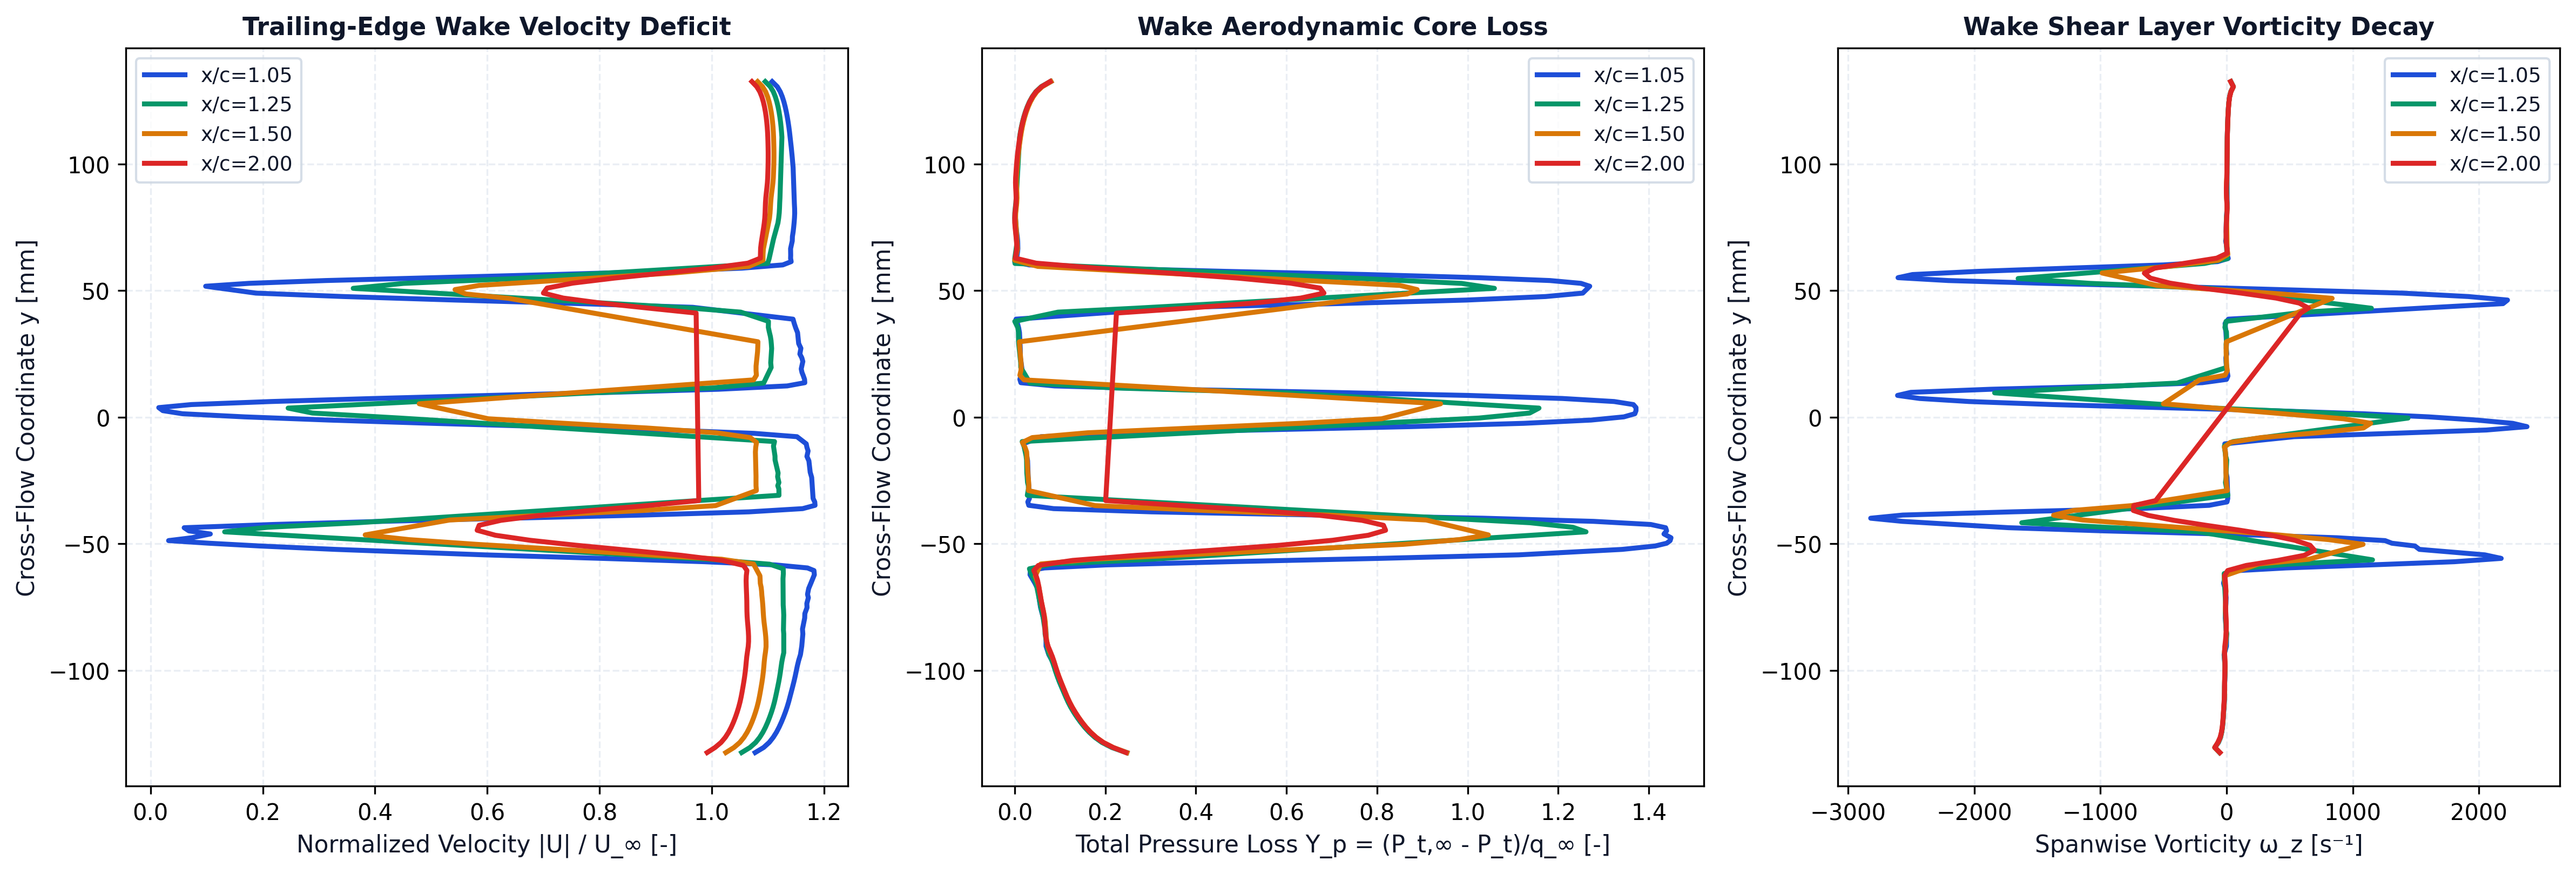

Source data for this figure (header and first rows):
station_x_c, station_label, x, y, u, v, u_mag, u_deficit, vorticity, total_pressure, total_pressure_loss, temperature
1.05, x/c=1.05, 0.105, -0.1325, 16.16, 0.02005, 16.16, 0, -56.31, 79.38, 0.424, 293.1
1.05, x/c=1.05, 0.105, -0.1305, 16.39, 0.05279, 16.39, 0, -93.45, 83.88, 0.3914, 293.1
1.05, x/c=1.05, 0.105, -0.1285, 16.54, 0.09332, 16.54, 0, -63.64, 86.88, 0.3696, 293.1
1.05, x/c=1.05, 0.105, -0.1265, 16.64, 0.1263, 16.64, 0, -47.32, 89.04, 0.3539, 293.1
1.05, x/c=1.05, 0.105, -0.1245, 16.73, 0.1657, 16.73, 0, -38.24, 90.75, 0.3415, 293.1
1.05, x/c=1.05, 0.105, -0.1225, 16.8, 0.2001, 16.8, 0, -32.28, 92.18, 0.3311, 293.1
1.05, x/c=1.05, 0.105, -0.1205, 16.86, 0.2389, 16.86, 0, -28.45, 93.41, 0.3222, 293.1
1.05, x/c=1.05, 0.105, -0.1185, 16.92, 0.2748, 16.92, 0, -25.67, 94.53, 0.3141, 293.1
1.05, x/c=1.05, 0.105, -0.1165, 16.97, 0.3136, 16.97, 0, -23.08, 95.55, 0.3067, 293.1
1.05, x/c=1.05, 0.105, -0.1145, 17.01, 0.3511, 17.02, 0, -20.31, 96.45, 0.3001, 293.1
1.05, x/c=1.05, 0.105, -0.1125, 17.05, 0.3904, 17.06, 0, -17.69, 97.24, 0.2944, 293.1
1.05, x/c=1.05, 0.105, -0.1104, 17.09, 0.4294, 17.09, 0, -16.19, 97.93, 0.2894, 293.1
1.05, x/c=1.05, 0.105, -0.1084, 17.12, 0.4699, 17.13, 0, -15.99, 98.6, 0.2845, 293.1
1.05, x/c=1.05, 0.105, -0.1064, 17.16, 0.5107, 17.16, 0, -15.67, 99.28, 0.2796, 293.1
1.05, x/c=1.05, 0.105, -0.1044, 17.19, 0.5531, 17.2, 0, -14.5, 99.93, 0.2749, 293.1
1.05, x/c=1.05, 0.105, -0.1023, 17.22, 0.596, 17.23, 0, -13.03, 100.5, 0.2706, 293.1
1.05, x/c=1.05, 0.105, -0.1003, 17.25, 0.6408, 17.26, 0, -11.92, 101, 0.2668, 293.1
1.05, x/c=1.05, 0.105, -0.09821, 17.27, 0.6865, 17.29, 0, -12.64, 101.5, 0.2631, 293.1
1.05, x/c=1.05, 0.1049, -0.09609, 17.31, 0.7345, 17.32, 0, -16.43, 102.2, 0.2586, 293.1
1.05, x/c=1.05, 0.1047, -0.09384, 17.35, 0.7978, 17.37, 0, -19.84, 103.1, 0.2517, 293.1
1.05, x/c=1.05, 0.1052, -0.09048, 17.38, 0.8675, 17.41, 0, -0.9567, 104, 0.2455, 293.1
1.05, x/c=1.05, 0.1047, -0.08566, 17.41, 0.9926, 17.43, 0, -0.4979, 104, 0.2456, 293.1
1.05, x/c=1.05, 0.1054, -0.08374, 17.39, 1.043, 17.42, 0, -3.417, 104, 0.2451, 293.1
1.05, x/c=1.05, 0.1049, -0.07938, 17.44, 1.166, 17.48, 0, -10.34, 104.8, 0.2398, 293.1
1.05, x/c=1.05, 0.1055, -0.07762, 17.44, 1.219, 17.49, 0, -9.993, 105.2, 0.237, 293.1
1.05, x/c=1.05, 0.1045, -0.07525, 17.5, 1.292, 17.55, 0, -7.416, 105.6, 0.2335, 293.1
1.05, x/c=1.05, 0.1051, -0.07365, 17.49, 1.343, 17.54, 0, -5.092, 105.8, 0.2321, 293.1
1.05, x/c=1.05, 0.1044, -0.07135, 17.52, 1.42, 17.58, 0, -3.542, 106.1, 0.2302, 293.1
1.05, x/c=1.05, 0.1054, -0.07001, 17.5, 1.469, 17.56, 0, -5.988, 106.2, 0.2297, 293.1
1.05, x/c=1.05, 0.1053, -0.06771, 17.52, 1.545, 17.59, 0, -12.27, 106.5, 0.2268, 293.1
1.05, x/c=1.05, 0.105, -0.06562, 17.57, 1.625, 17.65, 0, -23.98, 107.3, 0.2211, 293.1
1.05, x/c=1.05, 0.1051, -0.06228, 17.65, 1.771, 17.74, 0, -6.504, 108.8, 0.2102, 293.1
1.05, x/c=1.05, 0.1054, -0.06063, 17.63, 1.849, 17.73, 0, 94.31, 108.7, 0.2109, 293.1
1.05, x/c=1.05, 0.1052, -0.0596, 17.46, 1.882, 17.56, 0, 471, 104.5, 0.2418, 293.1
1.05, x/c=1.05, 0.1051, -0.05841, 16.6, 1.876, 16.7, 0, 1138, 85.85, 0.377, 293.1
1.05, x/c=1.05, 0.105, -0.05714, 14.7, 1.775, 14.81, 0.1944, 1806, 48.45, 0.6485, 293.1
1.05, x/c=1.05, 0.1048, -0.05583, 11.98, 1.606, 12.09, 2.914, 2177, 2.757, 0.98, 293.1
1.05, x/c=1.05, 0.1046, -0.05443, 8.831, 1.287, 8.924, 6.076, 2048, -39.86, 1.289, 293.1
1.05, x/c=1.05, 0.1045, -0.05227, 4.862, 0.8809, 4.941, 10.06, 1529, -71.34, 1.518, 293.2
1.05, x/c=1.05, 0.1048, -0.05092, 2.834, 0.7095, 2.921, 12.08, 1493, -81.39, 1.591, 293.2
1.05, x/c=1.05, 0.105, -0.04984, 1.461, 0.5692, 1.568, 13.43, 1311, -84.87, 1.616, 293.2
1.05, x/c=1.05, 0.1049, -0.0488, 0.2407, 0.4191, 0.4833, 14.52, 1257, -85.93, 1.623, 293.2
1.05, x/c=1.05, 0.1045, -0.04767, -1.073, 0.2577, 1.104, 13.9, 875.2, -86.19, 1.625, 293.2
1.05, x/c=1.05, 0.1053, -0.04618, -1.599, 0.01021, 1.599, 13.4, -47.53, -84.05, 1.61, 293.2
1.05, x/c=1.05, 0.1053, -0.04495, -1.021, -0.1007, 1.026, 13.97, -975.6, -84.85, 1.616, 293.2
1.05, x/c=1.05, 0.1056, -0.04371, 0.85, -0.2951, 0.8998, 14.1, -1728, -84.55, 1.614, 293.2
1.05, x/c=1.05, 0.1045, -0.04243, 3.254, -0.3581, 3.274, 11.73, -2161, -80.03, 1.581, 293.2
1.05, x/c=1.05, 0.1047, -0.04119, 6.186, -0.4199, 6.201, 8.799, -2572, -62.63, 1.454, 293.2
1.05, x/c=1.05, 0.1049, -0.03995, 9.612, -0.3918, 9.62, 5.38, -2822, -29.07, 1.211, 293.2
1.05, x/c=1.05, 0.105, -0.0387, 13.17, -0.2777, 13.18, 1.823, -2567, 21.03, 0.8474, 293.1
1.05, x/c=1.05, 0.1052, -0.03744, 15.99, -0.1418, 15.99, 0, -1700, 71.86, 0.4786, 293.1
1.05, x/c=1.05, 0.1053, -0.03616, 17.43, -0.04044, 17.43, 0, -702.2, 101.7, 0.2622, 293.1
1.05, x/c=1.05, 0.1054, -0.03486, 17.76, 0.04325, 17.76, 0, -138.3, 109.2, 0.2075, 293.1
1.05, x/c=1.05, 0.1055, -0.03352, 17.75, 0.1133, 17.75, 0, 3.369, 109.5, 0.2053, 293.1
1.05, x/c=1.05, 0.1055, -0.03214, 17.71, 0.1946, 17.71, 0, 9.635, 109, 0.209, 293.1
1.05, x/c=1.05, 0.1044, -0.02383, 17.66, 0.6316, 17.67, 0, 3.71, 109.4, 0.2063, 293.1
1.05, x/c=1.05, 0.1049, -0.02179, 17.61, 0.7298, 17.63, 0, -4.352, 109.4, 0.2058, 293.1
1.05, x/c=1.05, 0.1046, -0.01729, 17.57, 0.9583, 17.6, 0, -3.85, 109.6, 0.2049, 293.1
1.05, x/c=1.05, 0.1053, -0.01554, 17.51, 1.029, 17.54, 0, -6.594, 109.8, 0.2032, 293.1
1.05, x/c=1.05, 0.1044, -0.01339, 17.54, 1.15, 17.57, 0, -10.81, 110.2, 0.2005, 293.1
... 366 more rows
